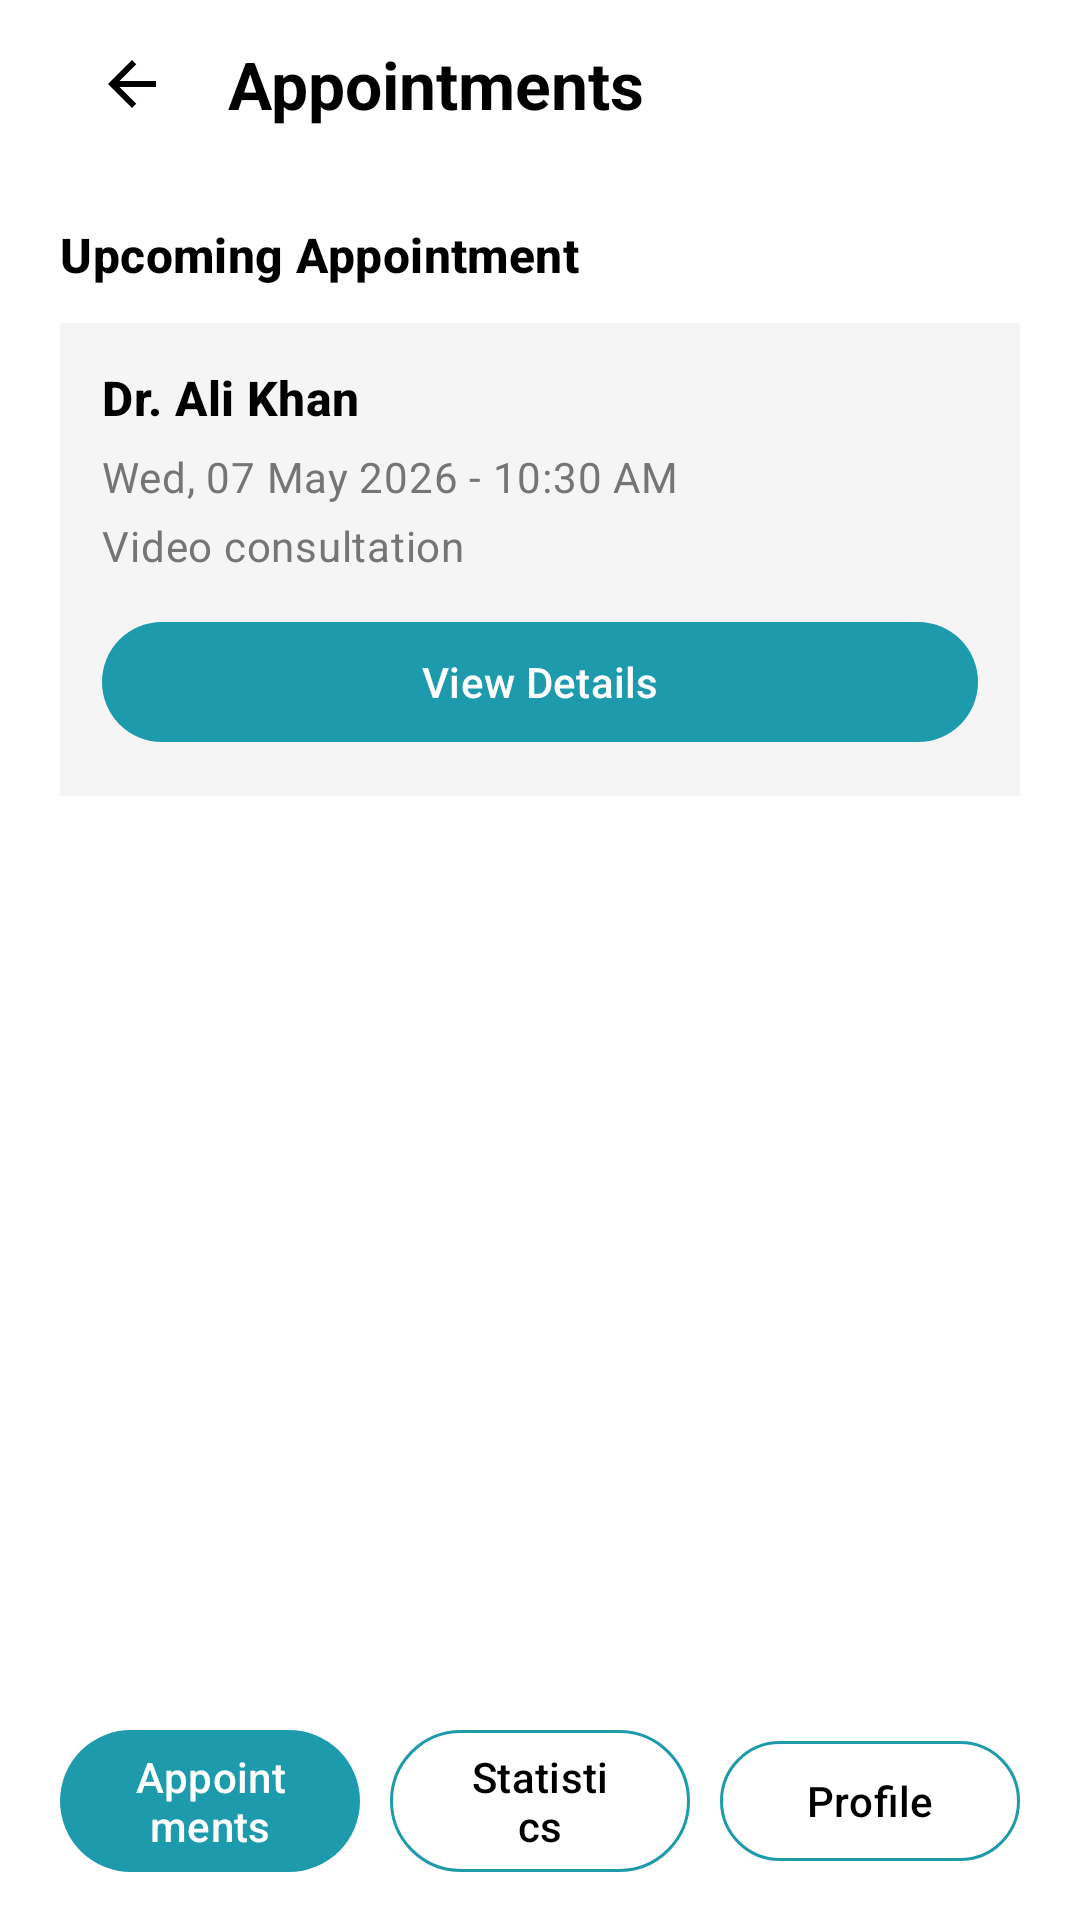

Reconstruct the res/layout file that produces this screen, plus the resources it refers to.
<!-- AndroidManifest.xml: application theme Theme.MyHealth -->
<!-- res/layout/activity_appointments.xml -->
<?xml version="1.0" encoding="utf-8"?>
<androidx.constraintlayout.widget.ConstraintLayout xmlns:android="http://schemas.android.com/apk/res/android"
    xmlns:app="http://schemas.android.com/apk/res-auto"
    xmlns:tools="http://schemas.android.com/tools"
    android:id="@+id/root_appointments"
    android:layout_width="match_parent"
    android:layout_height="match_parent"
    android:background="@color/background_page"
    tools:context=".AppointmentsActivity">

    <LinearLayout
        android:id="@+id/top_bar"
        android:layout_width="0dp"
        android:layout_height="@dimen/toolbar_height"
        android:gravity="center_vertical"
        android:orientation="horizontal"
        android:paddingStart="@dimen/screen_horizontal_padding"
        android:paddingEnd="@dimen/screen_horizontal_padding"
        app:layout_constraintEnd_toEndOf="parent"
        app:layout_constraintStart_toStartOf="parent"
        app:layout_constraintTop_toTopOf="parent">

        <ImageButton
            android:id="@+id/button_back"
            android:layout_width="48dp"
            android:layout_height="48dp"
            android:background="?attr/selectableItemBackgroundBorderless"
            android:contentDescription="@string/cd_back"
            android:padding="12dp"
            android:scaleType="centerInside"
            app:srcCompat="@drawable/ic_arrow_back_24"
            tools:ignore="TouchTargetSizeCheck" />

        <TextView
            android:layout_width="wrap_content"
            android:layout_height="wrap_content"
            android:layout_marginStart="8dp"
            android:text="@string/appointments_title"
            android:textAppearance="@style/TextAppearance.Material3.TitleLarge"
            android:textColor="@color/text_primary"
            android:textStyle="bold" />
    </LinearLayout>

    <androidx.core.widget.NestedScrollView
        android:id="@+id/scroll_content"
        android:layout_width="0dp"
        android:layout_height="0dp"
        android:clipToPadding="false"
        android:fillViewport="true"
        android:overScrollMode="never"
        android:paddingBottom="120dp"
        app:layout_constraintBottom_toTopOf="@+id/bottom_nav"
        app:layout_constraintEnd_toEndOf="parent"
        app:layout_constraintStart_toStartOf="parent"
        app:layout_constraintTop_toBottomOf="@id/top_bar">

        <LinearLayout
            android:layout_width="match_parent"
            android:layout_height="wrap_content"
            android:orientation="vertical"
            android:paddingHorizontal="@dimen/screen_horizontal_padding"
            android:paddingTop="@dimen/section_spacing_medium">

            <TextView
                android:layout_width="match_parent"
                android:layout_height="wrap_content"
                android:text="@string/upcoming_appointments"
                android:textAppearance="@style/TextAppearance.Material3.TitleMedium"
                android:textColor="@color/text_primary"
                android:textStyle="bold" />

            <LinearLayout
                android:layout_width="match_parent"
                android:layout_height="wrap_content"
                android:layout_marginTop="12dp"
                android:background="@color/surface_muted"
                android:orientation="vertical"
                android:padding="14dp">

                <TextView
                    android:layout_width="match_parent"
                    android:layout_height="wrap_content"
                    android:text="@string/dummy_doctor_name"
                    android:textAppearance="@style/TextAppearance.Material3.TitleMedium"
                    android:textColor="@color/text_primary"
                    android:textStyle="bold" />

                <TextView
                    android:id="@+id/text_appointment_datetime"
                    android:layout_width="match_parent"
                    android:layout_height="wrap_content"
                    android:layout_marginTop="6dp"
                    android:text="@string/dummy_appointment_datetime"
                    android:textAppearance="@style/TextAppearance.Material3.BodyMedium"
                    android:textColor="@color/text_secondary" />

                <TextView
                    android:layout_width="match_parent"
                    android:layout_height="wrap_content"
                    android:layout_marginTop="4dp"
                    android:text="@string/dummy_appointment_type"
                    android:textAppearance="@style/TextAppearance.Material3.BodyMedium"
                    android:textColor="@color/text_secondary" />

                <com.google.android.material.button.MaterialButton
                    android:id="@+id/button_view_appointment_detail"
                    style="@style/Widget.Material3.Button"
                    android:layout_width="match_parent"
                    android:layout_height="wrap_content"
                    android:layout_marginTop="12dp"
                    android:text="@string/view_details"
                    android:textAllCaps="false"
                    android:textColor="@color/white"
                    app:backgroundTint="@color/theme_primary" />
            </LinearLayout>
        </LinearLayout>
    </androidx.core.widget.NestedScrollView>

    <LinearLayout
        android:id="@+id/bottom_nav"
        android:layout_width="0dp"
        android:layout_height="wrap_content"
        android:background="@color/white"
        android:gravity="center_vertical"
        android:orientation="horizontal"
        android:paddingStart="@dimen/screen_horizontal_padding"
        android:paddingTop="10dp"
        android:paddingEnd="@dimen/screen_horizontal_padding"
        android:paddingBottom="12dp"
        app:layout_constraintBottom_toBottomOf="parent"
        app:layout_constraintEnd_toEndOf="parent"
        app:layout_constraintStart_toStartOf="parent">

        <com.google.android.material.button.MaterialButton
            android:id="@+id/button_nav_appointments"
            style="@style/Widget.Material3.Button"
            android:layout_width="0dp"
            android:layout_height="wrap_content"
            android:layout_weight="1"
            android:enabled="false"
            android:text="@string/nav_appointments"
            android:textAllCaps="false"
            android:textColor="@color/white"
            app:backgroundTint="@color/theme_primary" />

        <Space
            android:layout_width="10dp"
            android:layout_height="1dp" />

        <com.google.android.material.button.MaterialButton
            android:id="@+id/button_nav_statistics"
            style="@style/Widget.Material3.Button.OutlinedButton"
            android:layout_width="0dp"
            android:layout_height="wrap_content"
            android:layout_weight="1"
            android:text="@string/nav_statistics"
            android:textAllCaps="false"
            android:textColor="@color/text_primary"
            app:strokeColor="@color/theme_primary" />

        <Space
            android:layout_width="10dp"
            android:layout_height="1dp" />

        <com.google.android.material.button.MaterialButton
            android:id="@+id/button_nav_profile"
            style="@style/Widget.Material3.Button.OutlinedButton"
            android:layout_width="0dp"
            android:layout_height="wrap_content"
            android:layout_weight="1"
            android:text="@string/nav_profile"
            android:textAllCaps="false"
            android:textColor="@color/text_primary"
            app:strokeColor="@color/theme_primary" />
    </LinearLayout>

</androidx.constraintlayout.widget.ConstraintLayout>
<!-- resources referenced by this layout -->
<resources>
  <color name="background_page">#FFFFFF</color>
  <color name="surface_muted">#F5F5F5</color>
  <color name="text_primary">#FF000000</color>
  <color name="text_secondary">#FF757575</color>
  <color name="theme_primary">#1D9AAB</color>
  <color name="white">#FFFFFFFF</color>
  <dimen name="screen_horizontal_padding">20dp</dimen>
  <dimen name="section_spacing_medium">18dp</dimen>
  <dimen name="toolbar_height">56dp</dimen>
  <!-- drawable ic_arrow_back_24 (drawable) -->
  <?xml version="1.0" encoding="utf-8"?>
  <vector xmlns:android="http://schemas.android.com/apk/res/android"
      android:width="24dp"
      android:height="24dp"
      android:autoMirrored="true"
      android:viewportWidth="24"
      android:viewportHeight="24">
      <path
          android:fillColor="@color/black"
          android:pathData="M20,11H7.83l5.59,-5.59L12,4l-8,8 8,8 1.41,-1.41L7.83,13H20v-2z" />
  </vector>
  <string name="appointments_title">Appointments</string>
  <string name="cd_back">Back</string>
  <string name="dummy_appointment_datetime">Wed, 07 May 2026 - 10:30 AM</string>
  <string name="dummy_appointment_type">Video consultation</string>
  <string name="dummy_doctor_name">Dr. Ali Khan</string>
  <string name="nav_appointments">Appointments</string>
  <string name="nav_profile">Profile</string>
  <string name="nav_statistics">Statistics</string>
  <string name="upcoming_appointments">Upcoming Appointment</string>
  <string name="view_details">View Details</string>
  <style name="Theme.MyHealth" parent="Base.Theme.MyHealth" />
  <color name="black">#FF000000</color>
  <style name="Base.Theme.MyHealth" parent="Theme.Material3.DayNight.NoActionBar">
          <item name="android:windowBackground">@color/background_page</item>
          <item name="android:navigationBarColor">@color/background_page</item>
          <item name="android:windowLightNavigationBar" tools:targetApi="o_mr1">true</item>
          <item name="android:statusBarColor">@android:color/transparent</item>
          <item name="colorPrimary">@color/theme_primary</item>
          <item name="colorOnPrimary">@color/white</item>
          <item name="colorSurface">@color/background_page</item>
          <item name="colorOnSurface">@color/text_primary</item>
          <item name="colorOnSurfaceVariant">@color/text_secondary</item>
      </style>
</resources>
